pico-8 play session: mixed d-pad (fixed 12-tick cycle)

[t = 8 s] mixed d-pad (1.2s cycle ×~6): → ← ↑ ↓ + 🅾/❎ taps, ~8s
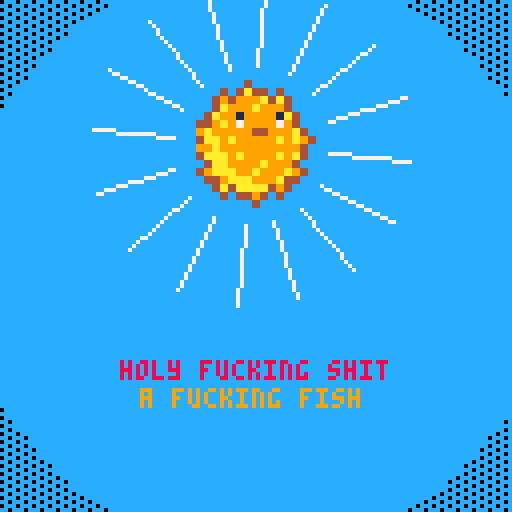

pico-8 cartridge
version 42
__lua__
--fish display

--testfish
fish={
 name="mfing trout"
 ,sprt=1
 ,w=2,h=2
 ,shinycols={
   {4,2}
  ,{9,14}
  ,{10,8}
 }
}

function _init()

end

function _update()

end

function _draw()
 cls(12)
 
 draw_fish_got(fish)
end


-->8
--logic

function draw_fish_got(fish)
 --get fish h and w
 local h=fish.h*8
 local w=fish.w*8
 local scale=2
 --upd scale
 --scale=3+sin(t()/4)
 
 --set inverse draw mode + fillp
 poke(0x5f34,0x2)
 fillp(░)
 --draw border circle
 local circ_rad=73
 circfill(64,64,circ_rad,0 | 0x1800)
 
 --reset fillp / draw mode
 fillp(█)
 
 --draw fish/lines
 local y=40
 y+=5*sin(t()/2)
 draw_flourish_lines(63,y+14)
 
 --y+=5*sin(t())
 
 --set_shiny_pal(fish)
 sspr(fish.sprt%16*8,flr(fish.sprt/16)*8
  ,w,h
  ,63-w*scale/2,y-h*scale/2
  ,w*scale,h*scale)
 pal()
  
 print("holy fucking shit",30,90,8)
 print("a fucking fish",35,97,9)
end


--item get lines
function draw_flourish_lines(x,y)
	for i=0,16 do
		local s=sin(time() * 2.1 + i/16)
		local c=cos(time() * 2.1 + i/16)
		local ty=y-14
		local r=20
		line(x+s*r,ty+c*r,x+s*40,ty+c*40,7)
	end
end


--shiny pal
function set_shiny_pal(fish)
 scols=fish.shinycols
 for i=1,#scols do
  pal(scols[i][1],scols[i][2])
 end
end
__gfx__
00000000000000040000000000000000000000000000000000111100000000000044440000000000000000000000000000000000000000000000000000000000
000000000000404a44040000000000000000000000000000011ccc100000000004aaa94000000000000000000000000000000000000000000000000000000000
00700700000494999a4a40000000000000011100000000001171cc200000000004919a9400000000045225000000000000000000000000000000000000000000
000770000004a999a999400000000000001cc100000000011ccccc2000000000049999a400000004451722000000000000000000000000000000000000000000
00077000004a99199991a400000000c111d1c11000000011ccccc771000000000044499400000045451122400000000000000000000000000000000000000000
007007000449a9799997940000000c7ccccccc1000011115c1cc77100044444400049994000022524f5552400000000000000000000000000000000000000000
0000000009a9999944999a4000000cd1c7ccc100001c515c1cc17710049aaa99444999400002244254ff5d400000000000000000000000000000000000000000
0000000004aa9a99999a9a940000001c7ddc1000001111cc1c1c710049944449aa999400000204252f44f5000000000000000000000000000000000000000000
00000000099a999999999940000001d7ddc10000000015ccc1c710004a400004444440000000054524ff44000000000000000000000000000000000000000000
0000000004aaa9a9999a9a4000111c7dc110000001011dccc77510004a40000000000099000004524ff4f4000000000000000000000000000000000000000000
00000000004aa9999a99940001dc1cc11c1000001c11dccc711c100049940000000004a90000052f444f40000000000000000000000000000000000000000000
00000000049aaa99a999a94001ccc110011000001c5115c510010000049400000000049400ff42ffff4200000000000000000000000000000000000000000000
0000000000449aaa999a44000000cc100000000001cc111c1000000004994444440049940044f400002200000000000000000000000000000000000000000000
000000000004a4aaaa4940000000cd1000000000001510010000000000499aaa99449940000f4f00022000000000000000000000000000000000000000000000
00000000000040449404000000000c1000000000001c1000000000000004444999a9940000004f00000000000000000000000000000000000000000000000000
00000000000000004000000000000000000000000001000000000000000000044444400000000000000000000000000000000000000000000000000000000000
00000000000000000000000000000000000000000000000000000000000000000000000000000000000000000000000000000000000000000000000000000000
00000000000000000000000000000000000000000000000000000000000000000000000000000000000000000000000000000000000000000000000000000000
00000000000000000002220000000000000000000000000000000000000000000000000000000000000000000000000000000000000000000000000000000000
0000000000000000002ee20000000000000000000000000000000000000000000000000000000000000000000000000000000000000000000000000000000000
00000000000000e22271e22000000000000000000000000000000000000000000000000000000000000000000000000000000000000000000000000000000000
0000000000000e7eeeeeee2000000000000000000000000000000000000000000000000000000000000000000000000000000000000000000000000000000000
0000000000000e82e7eee20000000000000000000000000000000000000000000000000000000000000000000000000000000000000000000000000000000000
000000000000002e788e200000000000000000000000000000000000000000000000000000000000000000000000000000000000000000000000000000000000
000000000000028788e2000000000000000000000000000000000000000000000000000000000000000000000000000000000000000000000000000000000000
0000000000222e78e220000000000000000000000000000000000000000000000000000000000000000000000000000000000000000000000000000000000000
00000000028e2ee22e20000000000000000000000000000000000000000000000000000000000000000000000000000000000000000000000000000000000000
0000000002eee2200220000000000000000000000000000000000000000000000000000000000000000000000000000000000000000000000000000000000000
000000000000ee200000000000000000000000000000000000000000000000000000000000000000000000000000000000000000000000000000000000000000
000000000000e8200000000000000000000000000000000000000000000000000000000000000000000000000000000000000000000000000000000000000000
0000000000000e200000000000000000000000000000000000000000000000000000000000000000000000000000000000000000000000000000000000000000
